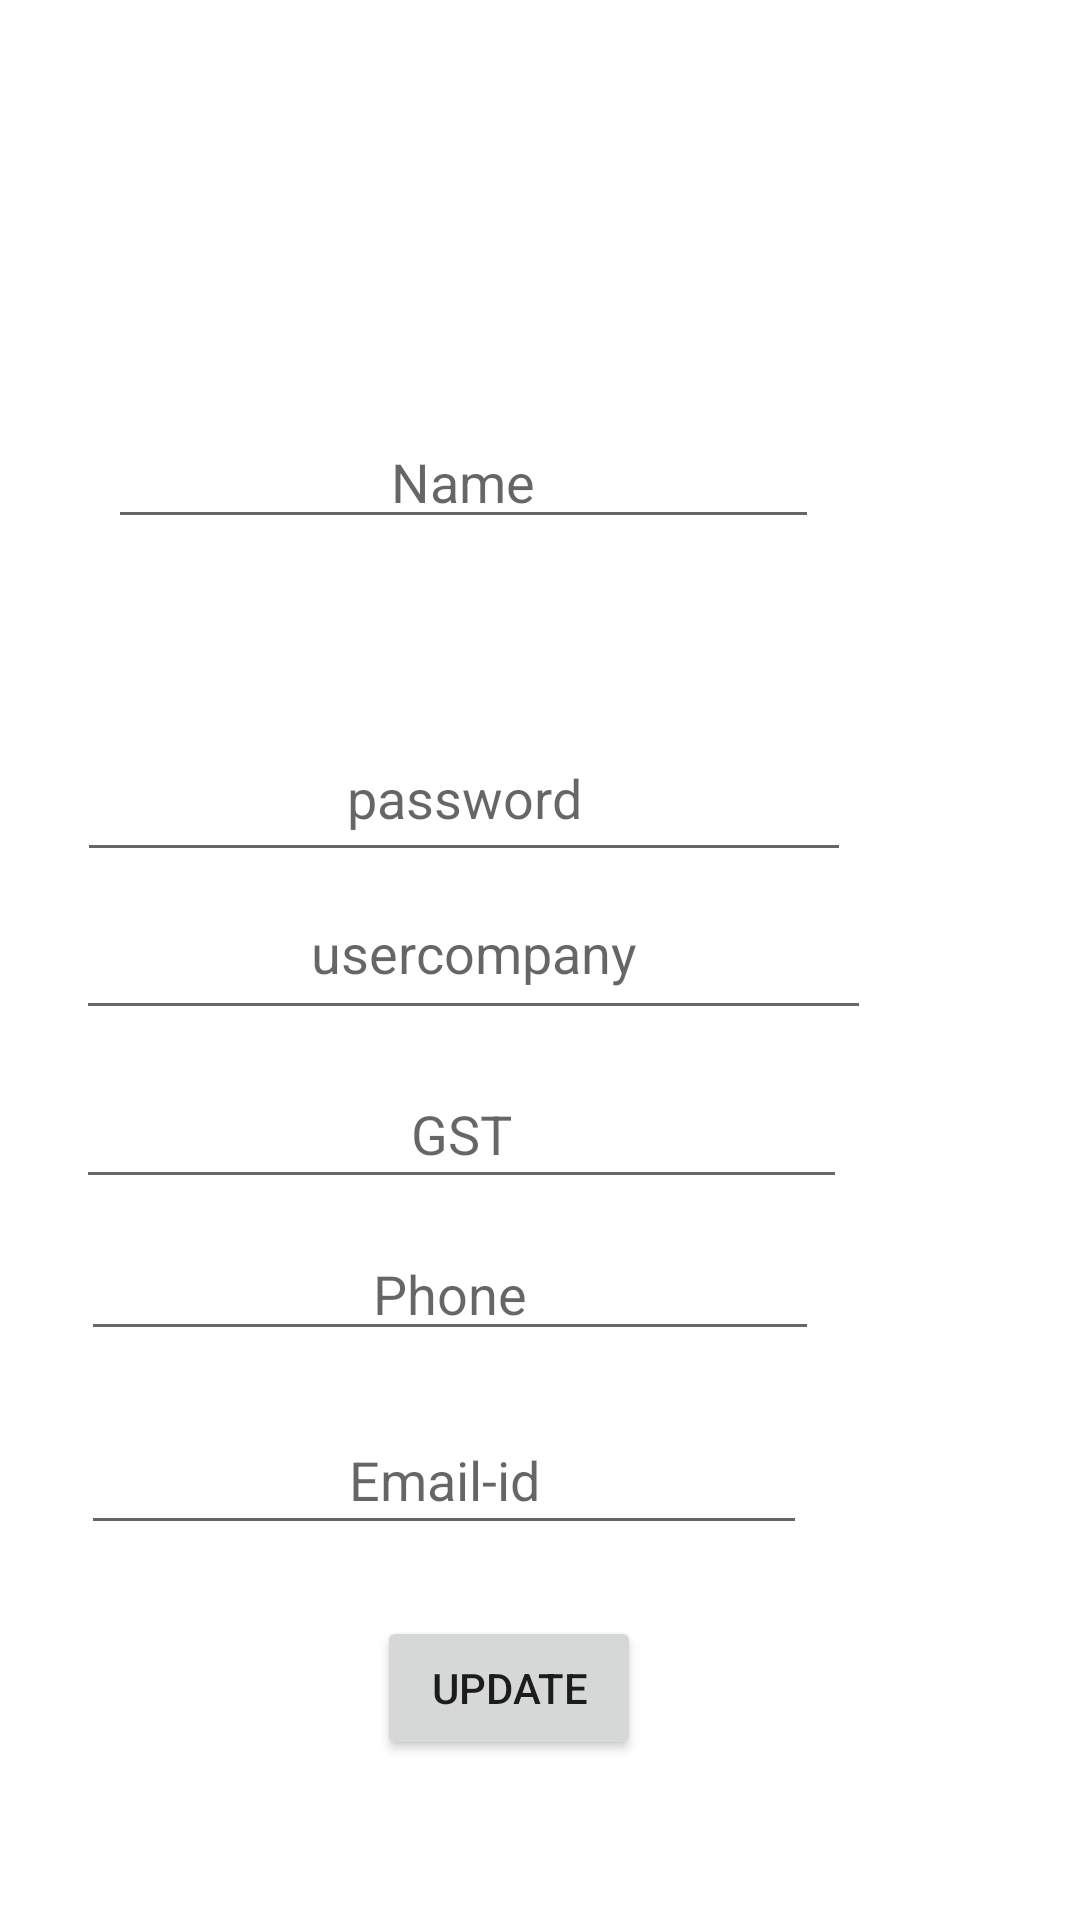

Produce the Android XML layout that renders to this screen, including the resource entries it uses.
<!-- AndroidManifest.xml: application theme Theme.FuelCityApp -->
<!-- res/layout/activity_user_profile.xml -->
<?xml version="1.0" encoding="utf-8"?>
<androidx.constraintlayout.widget.ConstraintLayout xmlns:android="http://schemas.android.com/apk/res/android"
    xmlns:app="http://schemas.android.com/apk/res-auto"
    xmlns:tools="http://schemas.android.com/tools"
    android:layout_width="match_parent"
    android:layout_height="match_parent"
    android:background="@drawable/aa"
    tools:context=".user.user_profile">

    <TextView
        android:id="@+id/profile"
        android:layout_width="95dp"
        android:layout_height="72dp"
        android:text="Profile Update"
        android:textSize="20dp"
        android:textAlignment="center"
        android:textColor="@color/white"
        app:layout_constraintBottom_toBottomOf="parent"
        app:layout_constraintEnd_toEndOf="parent"
        app:layout_constraintHorizontal_bias="0.466"
        app:layout_constraintStart_toStartOf="parent"
        app:layout_constraintTop_toTopOf="parent"
        app:layout_constraintVertical_bias="0.044" />
    <TextView
        android:id="@+id/textView3"
        android:layout_width="200dp"
        android:layout_height="22dp"
        android:text="Changes will apply below"
        android:textColor="@color/white"
        app:layout_constraintBottom_toBottomOf="parent"
        app:layout_constraintEnd_toEndOf="parent"
        app:layout_constraintHorizontal_bias="0.075"
        app:layout_constraintStart_toStartOf="parent"
        app:layout_constraintTop_toTopOf="parent"
        app:layout_constraintVertical_bias="0.328" />
    <TextView
        android:id="@+id/UtextView4"
        android:layout_width="wrap_content"
        android:layout_height="wrap_content"
        android:text="Enter The Username to Change the Profile Details"
        android:textColor="@color/white"
        app:layout_constraintBottom_toBottomOf="parent"
        app:layout_constraintEnd_toEndOf="parent"
        app:layout_constraintHorizontal_bias="0.155"
        app:layout_constraintStart_toStartOf="parent"
        app:layout_constraintTop_toTopOf="parent"
        app:layout_constraintVertical_bias="0.174" />

    <Button
        android:id="@+id/update"
        android:layout_width="wrap_content"
        android:layout_height="wrap_content"
        android:text="Update"
        app:layout_constraintBottom_toBottomOf="parent"
        app:layout_constraintEnd_toEndOf="parent"
        app:layout_constraintHorizontal_bias="0.462"
        app:layout_constraintStart_toStartOf="parent"
        app:layout_constraintTop_toTopOf="parent"
        app:layout_constraintVertical_bias="0.91" />

    <EditText
        android:id="@+id/update_usercompany"
        android:layout_width="265dp"
        android:layout_height="48dp"
        android:ems="10"
        android:gravity="center_horizontal"
        android:hint="usercompany"
        android:inputType="textPersonName"
        app:layout_constraintBottom_toBottomOf="parent"
        app:layout_constraintEnd_toEndOf="parent"
        app:layout_constraintHorizontal_bias="0.267"
        app:layout_constraintStart_toStartOf="parent"
        app:layout_constraintTop_toTopOf="parent"
        app:layout_constraintVertical_bias="0.499" />

    <EditText
        android:id="@+id/update_password"
        android:layout_width="258dp"
        android:layout_height="47dp"
        android:ems="10"
        android:gravity="center_horizontal"
        android:hint="password"
        android:inputType="textPersonName"
        app:layout_constraintBottom_toBottomOf="parent"
        app:layout_constraintEnd_toEndOf="parent"
        app:layout_constraintHorizontal_bias="0.253"
        app:layout_constraintStart_toStartOf="parent"
        app:layout_constraintTop_toTopOf="parent"
        app:layout_constraintVertical_bias="0.411" />

    <EditText
        android:id="@+id/uun"
        android:layout_width="237dp"
        android:layout_height="39dp"
        android:gravity="center_horizontal"

        android:ems="10"
        android:hint="Name"
        app:layout_constraintBottom_toBottomOf="parent"
        app:layout_constraintEnd_toEndOf="parent"
        app:layout_constraintHorizontal_bias="0.293"
        app:layout_constraintStart_toStartOf="parent"
        app:layout_constraintTop_toTopOf="parent"
        app:layout_constraintVertical_bias="0.234" />

    <EditText
        android:id="@+id/CGST"
        android:layout_width="257dp"
        android:layout_height="44dp"
        android:ems="10"
        android:hint="GST"
        android:gravity="center_horizontal"
        android:inputType="textPersonName"
        app:layout_constraintBottom_toBottomOf="parent"
        app:layout_constraintEnd_toEndOf="parent"
        app:layout_constraintHorizontal_bias="0.245"
        app:layout_constraintStart_toStartOf="parent"
        app:layout_constraintTop_toTopOf="parent"
        app:layout_constraintVertical_bias="0.597" />

    <EditText
        android:id="@+id/uPhone"
        android:layout_width="246dp"
        android:layout_height="40dp"
        android:ems="10"
        android:hint="Phone"
        android:inputType="phone"
        app:layout_constraintBottom_toBottomOf="parent"
        android:gravity="center_horizontal"
        app:layout_constraintEnd_toEndOf="parent"
        app:layout_constraintHorizontal_bias="0.236"
        app:layout_constraintStart_toStartOf="parent"
        app:layout_constraintTop_toTopOf="parent"
        app:layout_constraintVertical_bias="0.684" />

    <EditText
        android:id="@+id/uemail"
        android:layout_width="242dp"
        android:layout_height="44dp"
        android:ems="10"
        android:gravity="center_horizontal"
        android:hint="Email-id"
        android:inputType="textPersonName"
        app:layout_constraintBottom_toBottomOf="parent"
        app:layout_constraintEnd_toEndOf="parent"
        app:layout_constraintHorizontal_bias="0.23"
        app:layout_constraintStart_toStartOf="parent"
        app:layout_constraintTop_toTopOf="parent"
        app:layout_constraintVertical_bias="0.79" />


</androidx.constraintlayout.widget.ConstraintLayout>
<!-- resources referenced by this layout -->
<resources>
  <color name="white">#FFFFFFFF</color>
  <style name="Theme.FuelCityApp" parent="Theme.MaterialComponents.DayNight.DarkActionBar">
          
          <item name="colorPrimary">@color/purple_500</item>
          <item name="colorPrimaryVariant">@color/purple_700</item>
          <item name="colorOnPrimary">@color/white</item>
          
          <item name="colorSecondary">@color/teal_200</item>
          <item name="colorSecondaryVariant">@color/teal_700</item>
          <item name="colorOnSecondary">@color/black</item>
          
          <item name="android:statusBarColor" tools:targetApi="l">?attr/colorPrimaryVariant</item>
          
      </style>
  <color name="purple_500">#E69F35</color>
  <color name="purple_700">#040404</color>
  <color name="teal_200">#FF03DAC5</color>
  <color name="teal_700">#FF018786</color>
  <color name="black">#FF000000</color>
</resources>
